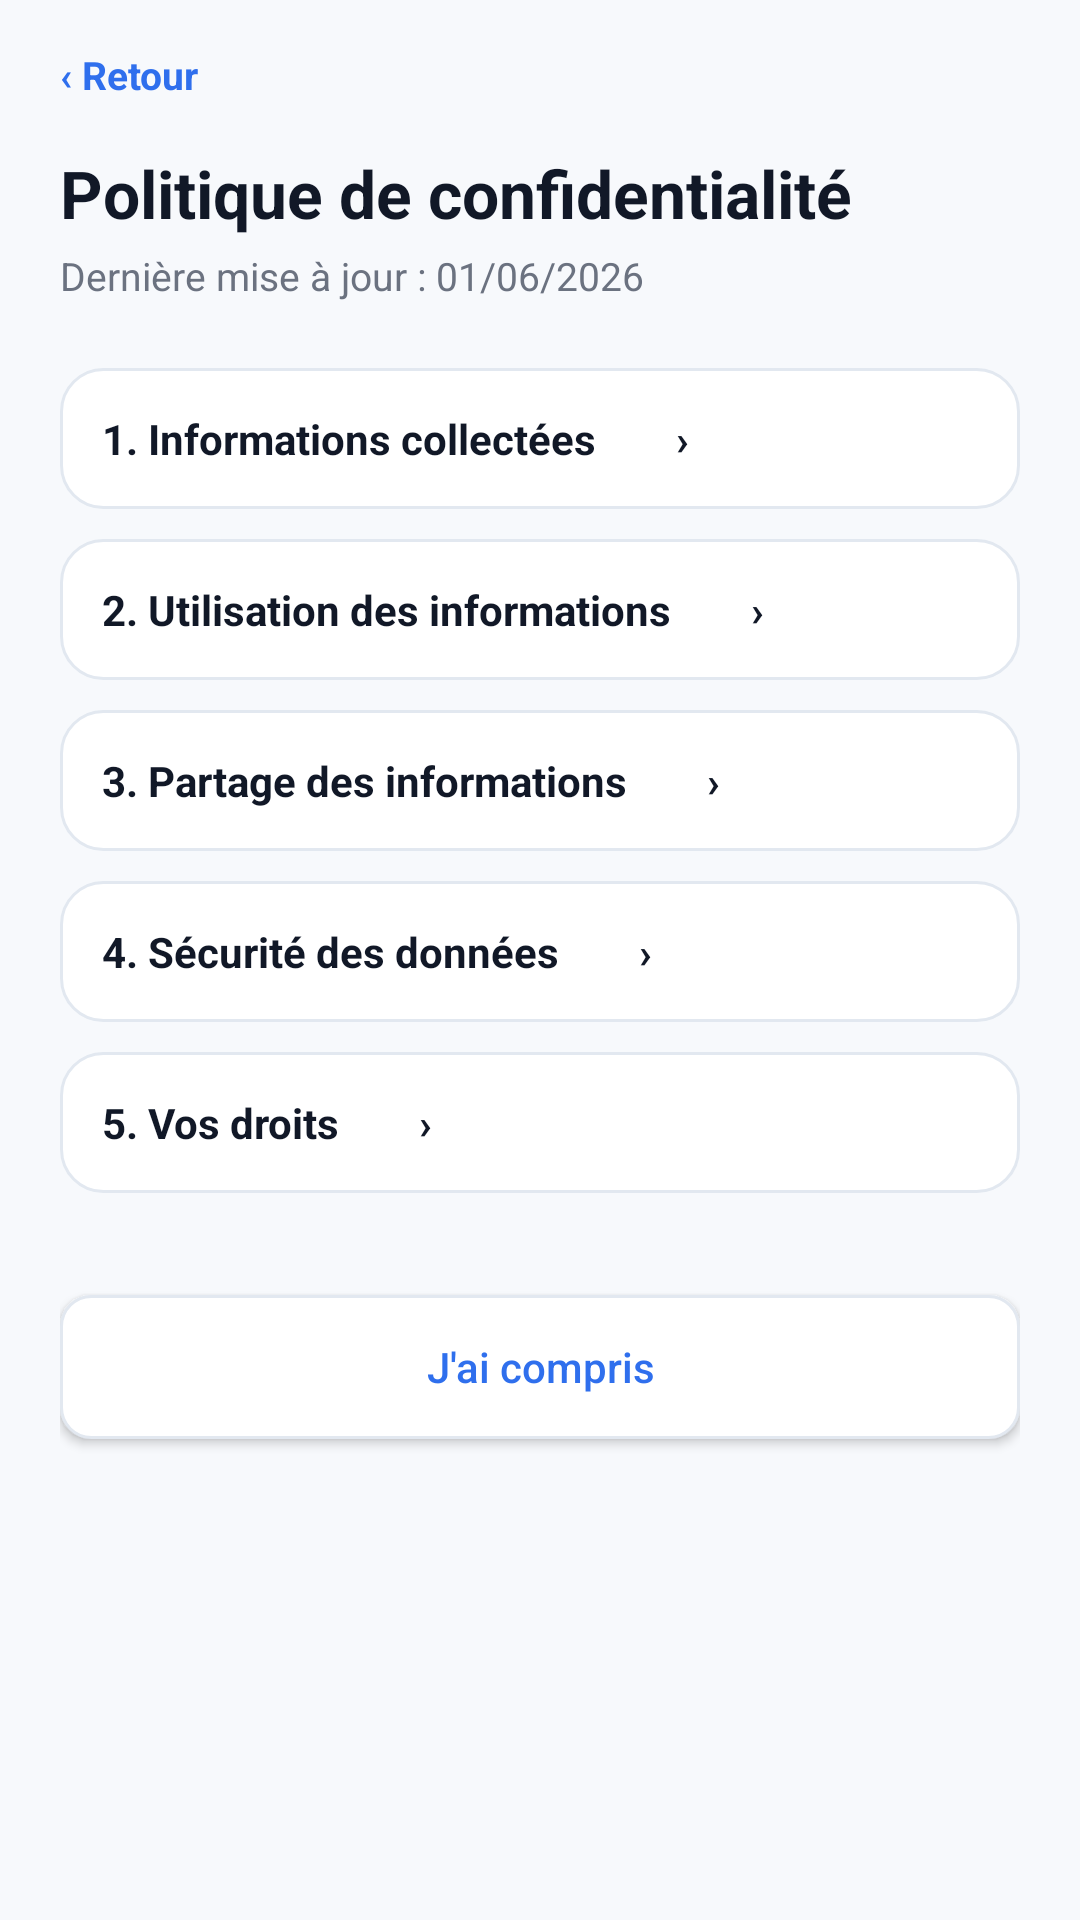

Android layout source for this screen:
<!-- AndroidManifest.xml: application theme Theme.HireReady -->
<!-- res/layout/activity_privacy_policy.xml -->
<?xml version="1.0" encoding="utf-8"?>
<LinearLayout xmlns:android="http://schemas.android.com/apk/res/android"
    xmlns:tools="http://schemas.android.com/tools"
    android:id="@id/screenRoot"
    android:layout_width="match_parent"
    android:layout_height="match_parent"
    android:background="@color/app_surface"
    android:orientation="vertical"
    tools:context=".PrivacyPolicyActivity">

    <ScrollView android:layout_width="match_parent" android:layout_height="match_parent">
        <LinearLayout style="@style/ScreenBody">
            <TextView android:id="@id/backButton" style="@style/LinkText" android:text="‹ Retour" />
            <TextView style="@style/AppTitle" android:layout_marginTop="16dp" android:text="Politique de confidentialité" />
            <TextView style="@style/AppSubtitle" android:text="Dernière mise à jour : 01/06/2026" />
            <TextView style="@style/CardRow" android:layout_marginTop="22dp" android:text="1. Informations collectées        ›" android:textColor="@color/app_ink" android:textStyle="bold" />
            <TextView style="@style/CardRow" android:text="2. Utilisation des informations        ›" android:textColor="@color/app_ink" android:textStyle="bold" />
            <TextView style="@style/CardRow" android:text="3. Partage des informations        ›" android:textColor="@color/app_ink" android:textStyle="bold" />
            <TextView style="@style/CardRow" android:text="4. Sécurité des données        ›" android:textColor="@color/app_ink" android:textStyle="bold" />
            <TextView style="@style/CardRow" android:text="5. Vos droits        ›" android:textColor="@color/app_ink" android:textStyle="bold" />
            <Button android:id="@id/understoodButton" style="@style/AppButtonSecondary" android:layout_marginTop="24dp" android:text="J'ai compris" />
        </LinearLayout>
    </ScrollView>
</LinearLayout>
<!-- resources referenced by this layout -->
<resources>
  <color name="app_ink">#111827</color>
  <color name="app_surface">#F7F9FC</color>
  <style name="AppButtonSecondary">
          <item name="android:layout_width">match_parent</item>
          <item name="android:layout_height">48dp</item>
          <item name="android:layout_marginTop">6dp</item>
          <item name="android:layout_marginBottom">10dp</item>
          <item name="android:background">@drawable/bg_button_secondary</item>
          <item name="android:textColor">@color/splash_blue</item>
          <item name="android:textSize">14sp</item>
          <item name="android:textAllCaps">false</item>
      </style>
  <style name="AppSubtitle">
          <item name="android:layout_width">wrap_content</item>
          <item name="android:layout_height">wrap_content</item>
          <item name="android:textColor">@color/app_muted</item>
          <item name="android:textSize">13sp</item>
          <item name="android:layout_marginTop">4dp</item>
          <item name="android:includeFontPadding">true</item>
      </style>
  <style name="AppTitle">
          <item name="android:layout_width">wrap_content</item>
          <item name="android:layout_height">wrap_content</item>
          <item name="android:textColor">@color/app_ink</item>
          <item name="android:textSize">22sp</item>
          <item name="android:textStyle">bold</item>
          <item name="android:includeFontPadding">true</item>
      </style>
  <style name="CardRow">
          <item name="android:layout_width">match_parent</item>
          <item name="android:layout_height">wrap_content</item>
          <item name="android:layout_marginBottom">10dp</item>
          <item name="android:background">@drawable/bg_card</item>
          <item name="android:gravity">center_vertical</item>
          <item name="android:orientation">horizontal</item>
          <item name="android:padding">14dp</item>
      </style>
  <style name="LinkText">
          <item name="android:layout_width">wrap_content</item>
          <item name="android:layout_height">wrap_content</item>
          <item name="android:textColor">@color/splash_blue</item>
          <item name="android:textSize">13sp</item>
          <item name="android:textStyle">bold</item>
      </style>
  <style name="ScreenBody">
          <item name="android:layout_width">match_parent</item>
          <item name="android:layout_height">wrap_content</item>
          <item name="android:orientation">vertical</item>
          <item name="android:paddingStart">20dp</item>
          <item name="android:paddingTop">16dp</item>
          <item name="android:paddingEnd">20dp</item>
          <item name="android:paddingBottom">22dp</item>
      </style>
  <style name="Theme.HireReady" parent="Base.Theme.HireReady" />
  <!-- drawable bg_button_secondary (drawable) -->
  <?xml version="1.0" encoding="utf-8"?>
  <shape xmlns:android="http://schemas.android.com/apk/res/android">
      <solid android:color="@color/white" />
      <stroke android:width="1dp" android:color="@color/app_border" />
      <corners android:radius="10dp" />
  </shape>
  <color name="splash_blue">#2F6FED</color>
  <color name="app_muted">#6B7280</color>
  <!-- drawable bg_card (drawable) -->
  <?xml version="1.0" encoding="utf-8"?>
  <shape xmlns:android="http://schemas.android.com/apk/res/android">
      <solid android:color="@color/app_card" />
      <stroke android:width="1dp" android:color="@color/app_border" />
      <corners android:radius="14dp" />
  </shape>
  <style name="Base.Theme.HireReady" parent="Theme.Material3.DayNight.NoActionBar">
          
          
      </style>
  <color name="white">#FFFFFFFF</color>
  <color name="app_border">#E2E8F0</color>
  <color name="app_card">#FFFFFFFF</color>
</resources>
